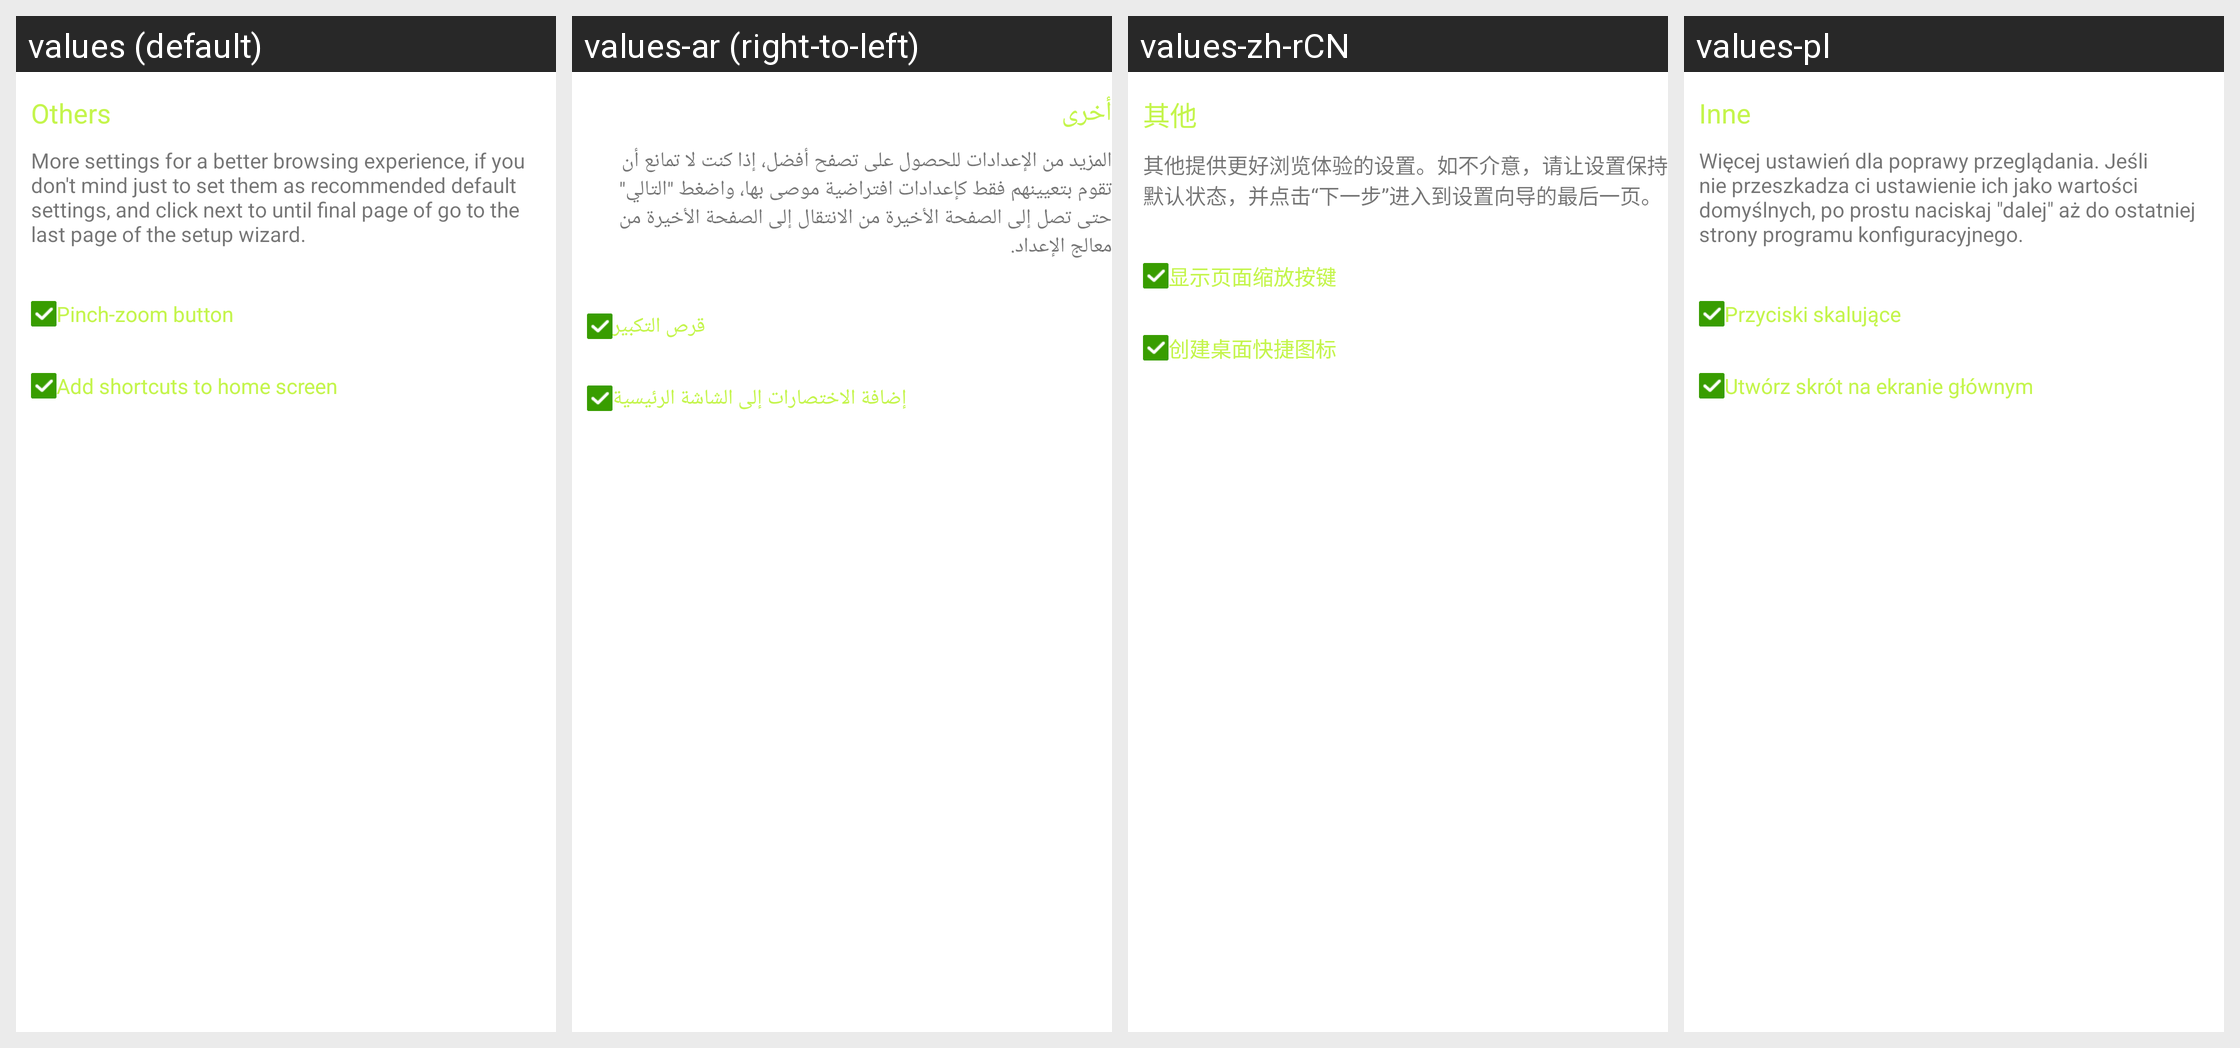

For this localized Android screen grid, give each drawn string resource with its value in every locale shown.
Android screen res/layout/end.xml rendered under 4 locales, left to right: values (default), values-ar (right-to-left), values-zh-rCN, values-pl. Device: Nexus 5 (rendered at 1080×1920; each locale shown at half size, 540×960, under a caption strip naming it); theme Theme.MaterialComponents.DayNight.NoActionBar.
Other locales in the repository, not shown: values-cs, values-da, values-de, values-el, values-en, values-es, values-fa, values-fr, values-hi, values-hu, values-in, values-it, values-ja, values-ko, values-ms, values-nl, values-pt, values-ru, values-th, values-tr, values-vi, values-zh, values-zh-rTW.
Strings drawn on this screen, with the default value and each locale's value (text and hints the layout hard-codes, and strings that could not be matched under every locale, appear in the picture but are not listed):

others
  values: Others
  values-ar: أخرى
  values-zh-rCN: 其他
  values-pl: Inne

more_settings_summary
  values: More settings for a better browsing experience, if you don't mind just to set them as recommended default settings, and click next to until final page of go to the last page of the setup wizard.
  values-ar: المزيد من الإعدادات للحصول على تصفح أفضل، إذا كنت لا تمانع أن تقوم بتعيينهم فقط كإعدادات افتراضية موصى بها، واضغط "التالي" حتى تصل إلى الصفحة الأخيرة من الانتقال إلى الصفحة الأخيرة من معالج الإعداد.
  values-zh-rCN: 其他提供更好浏览体验的设置。如不介意，请让设置保持默认状态，并点击“下一步”进入到设置向导的最后一页。
  values-pl: Więcej ustawień dla poprawy przeglądania. Jeśli nie przeszkadza ci ustawienie ich jako wartości domyślnych, po prostu naciskaj "dalej" aż do ostatniej strony programu konfiguracyjnego.

pref_content_show_zoom_button
  values: Pinch-zoom button
  values-ar: قرص التكبير
  values-zh-rCN: 显示页面缩放按键
  values-pl: Przyciski skalujące

add_shortcut_to_home
  values: Add shortcuts to home screen
  values-ar: إضافة الاختصارات إلى الشاشة الرئيسية
  values-zh-rCN: 创建桌面快捷图标
  values-pl: Utwórz skrót na ekranie głównym
